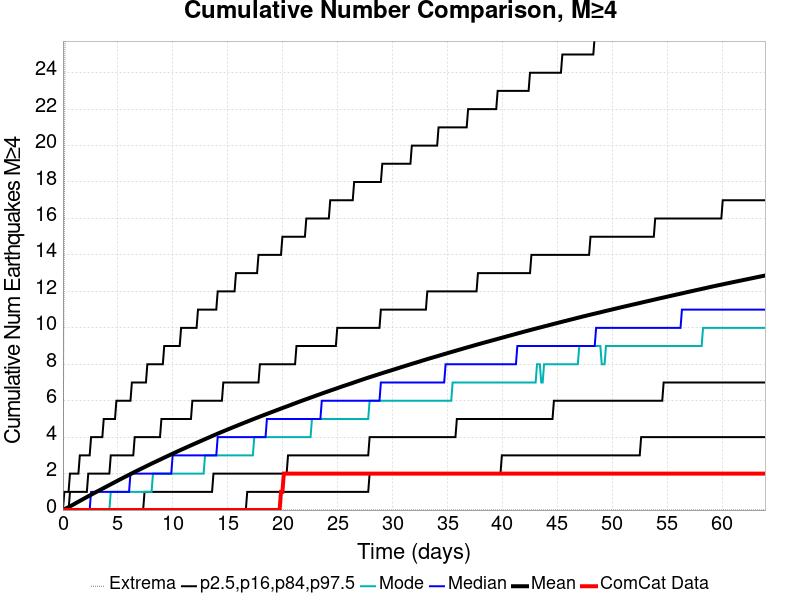

Source data for this figure (header and first rows):
Time (days), ComCat Data, Simulation Mean, Simulation Median, Simulation Mode, Simulation Minimum, Simulation Maximum, 2.5 %-ile, 16 %-ile, 84 %-ile, 97.5 %-ile
0.0, 0.0, 0.0, 0.0, 0.0, 0.0, 0.0, 0.0, 0.0, 0.0, 0.0
0.128, 0.0, 0.03764, 0.0, 0.0, 0.0, 16.0, 0.0, 0.0, 0.0, 1.0
0.2561, 0.0, 0.07769, 0.0, 0.0, 0.0, 38.0, 0.0, 0.0, 0.0, 1.0
0.3841, 0.0, 0.1193, 0.0, 0.0, 0.0, 46.0, 0.0, 0.0, 0.0, 1.0
0.5122, 0.0, 0.1605, 0.0, 0.0, 0.0, 50.0, 0.0, 0.0, 0.0, 1.0
0.6402, 0.0, 0.2009, 0.0, 0.0, 0.0, 53.0, 0.0, 0.0, 1.0, 2.0
0.7683, 0.0, 0.2431, 0.0, 0.0, 0.0, 61.0, 0.0, 0.0, 1.0, 2.0
0.8963, 0.0, 0.2868, 0.0, 0.0, 0.0, 64.0, 0.0, 0.0, 1.0, 2.0
1.024, 0.0, 0.329, 0.0, 0.0, 0.0, 68.0, 0.0, 0.0, 1.0, 2.0
1.152, 0.0, 0.373, 0.0, 0.0, 0.0, 69.0, 0.0, 0.0, 1.0, 2.0
1.28, 0.0, 0.4163, 0.0, 0.0, 0.0, 73.0, 0.0, 0.0, 1.0, 2.0
1.408, 0.0, 0.4584, 0.0, 0.0, 0.0, 74.0, 0.0, 0.0, 1.0, 2.0
1.537, 0.0, 0.5014, 0.0, 0.0, 0.0, 76.0, 0.0, 0.0, 1.0, 3.0
1.665, 0.0, 0.5436, 0.0, 0.0, 0.0, 77.0, 0.0, 0.0, 1.0, 3.0
1.793, 0.0, 0.5881, 0.0, 0.0, 0.0, 79.0, 0.0, 0.0, 1.0, 3.0
1.921, 0.0, 0.6298, 0.0, 0.0, 0.0, 79.0, 0.0, 0.0, 1.0, 3.0
2.049, 0.0, 0.6716, 0.0, 0.0, 0.0, 80.0, 0.0, 0.0, 1.0, 3.0
2.177, 0.0, 0.7144, 0.0, 0.0, 0.0, 80.0, 0.0, 0.0, 1.0, 3.0
2.305, 0.0, 0.7577, 0.0, 0.0, 0.0, 80.0, 0.0, 0.0, 2.0, 3.0
2.433, 0.0, 0.7986, 0.0, 0.0, 0.0, 82.0, 0.0, 0.0, 2.0, 3.0
2.561, 0.0, 0.841, 1.0, 0.0, 0.0, 82.0, 0.0, 0.0, 2.0, 4.0
2.689, 0.0, 0.8829, 1.0, 0.0, 0.0, 82.0, 0.0, 0.0, 2.0, 4.0
2.817, 0.0, 0.9239, 1.0, 0.0, 0.0, 82.0, 0.0, 0.0, 2.0, 4.0
2.945, 0.0, 0.9654, 1.0, 0.0, 0.0, 82.0, 0.0, 0.0, 2.0, 4.0
3.073, 0.0, 1.007, 1.0, 0.0, 0.0, 82.0, 0.0, 0.0, 2.0, 4.0
3.201, 0.0, 1.046, 1.0, 0.0, 0.0, 83.0, 0.0, 0.0, 2.0, 4.0
3.329, 0.0, 1.087, 1.0, 0.0, 0.0, 83.0, 0.0, 0.0, 2.0, 4.0
3.457, 0.0, 1.128, 1.0, 0.0, 0.0, 85.0, 0.0, 0.0, 2.0, 4.0
3.585, 0.0, 1.17, 1.0, 0.0, 0.0, 86.0, 0.0, 0.0, 2.0, 4.0
3.713, 0.0, 1.21, 1.0, 0.0, 0.0, 90.0, 0.0, 0.0, 2.0, 5.0
3.841, 0.0, 1.251, 1.0, 0.0, 0.0, 91.0, 0.0, 0.0, 2.0, 5.0
3.969, 0.0, 1.291, 1.0, 0.0, 0.0, 93.0, 0.0, 0.0, 2.0, 5.0
4.097, 0.0, 1.332, 1.0, 0.0, 0.0, 93.0, 0.0, 0.0, 2.0, 5.0
4.225, 0.0, 1.372, 1.0, 0.0, 0.0, 94.0, 0.0, 0.0, 2.0, 5.0
4.353, 0.0, 1.413, 1.0, 1.0, 0.0, 94.0, 0.0, 0.0, 3.0, 5.0
4.482, 0.0, 1.454, 1.0, 1.0, 0.0, 97.0, 0.0, 0.0, 3.0, 5.0
4.61, 0.0, 1.495, 1.0, 1.0, 0.0, 97.0, 0.0, 0.0, 3.0, 5.0
4.738, 0.0, 1.535, 1.0, 1.0, 0.0, 97.0, 0.0, 0.0, 3.0, 5.0
4.866, 0.0, 1.577, 1.0, 1.0, 0.0, 97.0, 0.0, 0.0, 3.0, 6.0
4.994, 0.0, 1.617, 1.0, 1.0, 0.0, 97.0, 0.0, 0.0, 3.0, 6.0
5.122, 0.0, 1.658, 1.0, 1.0, 0.0, 99.0, 0.0, 0.0, 3.0, 6.0
5.25, 0.0, 1.698, 1.0, 1.0, 0.0, 99.0, 0.0, 0.0, 3.0, 6.0
5.378, 0.0, 1.738, 1.0, 1.0, 0.0, 100.0, 0.0, 0.0, 3.0, 6.0
5.506, 0.0, 1.777, 1.0, 1.0, 0.0, 100.0, 0.0, 0.0, 3.0, 6.0
5.634, 0.0, 1.817, 1.0, 1.0, 0.0, 100.0, 0.0, 0.0, 3.0, 6.0
5.762, 0.0, 1.855, 1.0, 1.0, 0.0, 100.0, 0.0, 0.0, 3.0, 6.0
5.89, 0.0, 1.895, 1.0, 1.0, 0.0, 101.0, 0.0, 0.0, 3.0, 6.0
6.018, 0.0, 1.934, 1.0, 1.0, 0.0, 102.0, 0.0, 0.0, 3.0, 6.0
6.146, 0.0, 1.974, 2.0, 1.0, 0.0, 102.0, 0.0, 0.0, 3.0, 6.0
6.274, 0.0, 2.014, 2.0, 1.0, 0.0, 102.0, 0.0, 0.0, 3.0, 7.0
6.402, 0.0, 2.053, 2.0, 1.0, 0.0, 102.0, 0.0, 0.0, 3.0, 7.0
6.53, 0.0, 2.091, 2.0, 1.0, 0.0, 102.0, 0.0, 0.0, 4.0, 7.0
6.658, 0.0, 2.131, 2.0, 1.0, 0.0, 102.0, 0.0, 0.0, 4.0, 7.0
6.786, 0.0, 2.169, 2.0, 1.0, 0.0, 103.0, 0.0, 0.0, 4.0, 7.0
6.914, 0.0, 2.207, 2.0, 1.0, 0.0, 105.0, 0.0, 0.0, 4.0, 7.0
7.042, 0.0, 2.245, 2.0, 1.0, 0.0, 108.0, 0.0, 0.0, 4.0, 7.0
7.17, 0.0, 2.283, 2.0, 1.0, 0.0, 109.0, 0.0, 0.0, 4.0, 7.0
7.298, 0.0, 2.32, 2.0, 1.0, 0.0, 110.0, 0.0, 0.0, 4.0, 7.0
7.426, 0.0, 2.36, 2.0, 1.0, 0.0, 111.0, 0.0, 1.0, 4.0, 7.0
7.555, 0.0, 2.397, 2.0, 1.0, 0.0, 112.0, 0.0, 1.0, 4.0, 7.0
... 440 more rows
